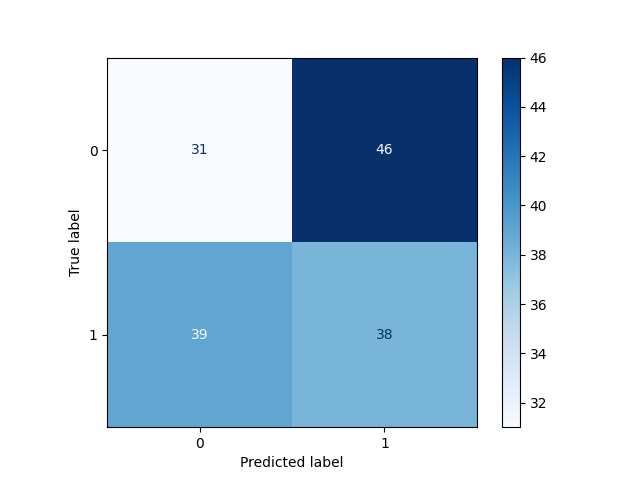

The file beside this chart, header and first rows:
, Pred 0, Pred 1
True 0, 31, 46
True 1, 39, 38
